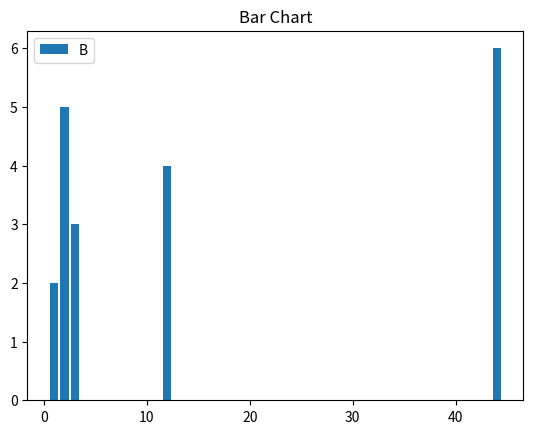

The script that saved this image:
import matplotlib.pyplot as plt

x=[3,1,3,12,2,44]
y=[3,2,1,4,5,6,]

plt.bar(x,y)

plt.title("Bar Chart")

plt.legend("Bar Chart")

plt.show()